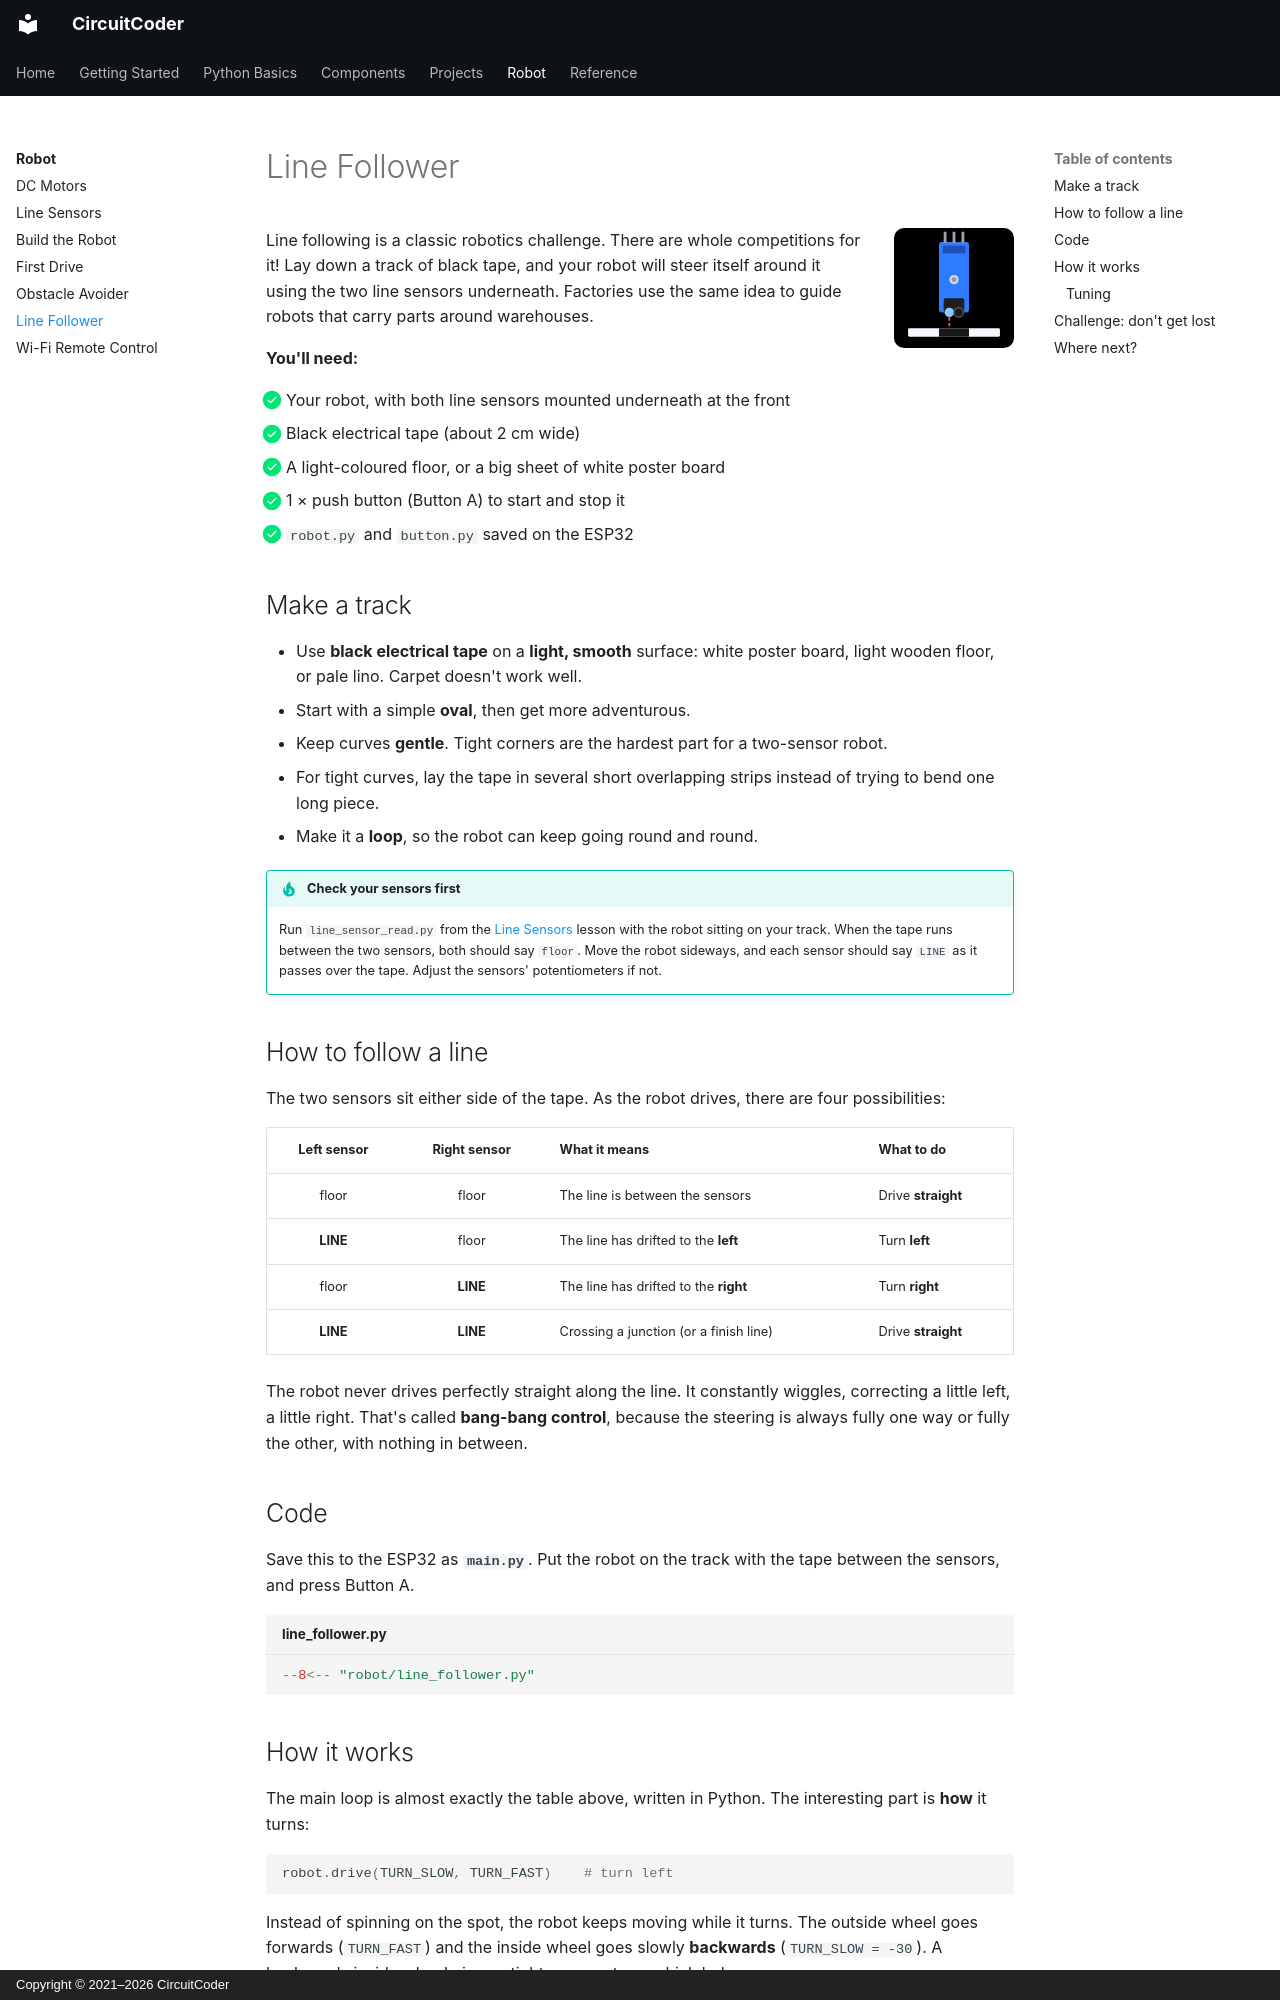

repository: CircuitCoder-ngh/MicroPythonStarterGuide · page: robot/line-follower/index.html · generator: mkdocs · copyright: Copyright © 2021–2026 CircuitCoder

# Line Follower

<img src="../../assets/img/icons/line-sensor.svg" alt="" class="cc-icon">

Line following is a classic robotics challenge. There are whole competitions
for it! Lay down a track of black tape, and your robot will steer itself
around it using the two line sensors underneath. Factories use the same idea
to guide robots that carry parts around warehouses.

<div class="cc-parts" markdown>
**You'll need:**

- [x] Your robot, with both line sensors mounted underneath at the front
- [x] Black electrical tape (about 2 cm wide)
- [x] A light-coloured floor, or a big sheet of white poster board
- [x] 1 × push button (Button A) to start and stop it
- [x] `robot.py` and `button.py` saved on the ESP32
</div>

## Make a track

- Use **black electrical tape** on a **light, smooth** surface: white
  poster board, light wooden floor, or pale lino. Carpet doesn't work well.
- Start with a simple **oval**, then get more adventurous.
- Keep curves **gentle**. Tight corners are the hardest part for a
  two-sensor robot.
- For tight curves, lay the tape in several short overlapping strips instead
  of trying to bend one long piece.
- Make it a **loop**, so the robot can keep going round and round.

!!! tip "Check your sensors first"
    Run `line_sensor_read.py` from the [Line Sensors](line-sensors.md)
    lesson with the robot sitting on your track. When the tape runs between
    the two sensors, both should say `floor`. Move the robot sideways, and
    each sensor should say `LINE` as it passes over the tape. Adjust the
    sensors' potentiometers if not.

## How to follow a line

The two sensors sit either side of the tape. As the robot drives, there are
four possibilities:

| Left sensor | Right sensor | What it means | What to do |
|:-:|:-:|---|---|
| floor | floor | The line is between the sensors | Drive **straight** |
| **LINE** | floor | The line has drifted to the **left** | Turn **left** |
| floor | **LINE** | The line has drifted to the **right** | Turn **right** |
| **LINE** | **LINE** | Crossing a junction (or a finish line) | Drive **straight** |

The robot never drives perfectly straight along the line. It constantly
wiggles, correcting a little left, a little right. That's called **bang-bang
control**, because the steering is always fully one way or fully the other,
with nothing in between.

## Code

Save this to the ESP32 as **`main.py`**. Put the robot on the track with the
tape between the sensors, and press Button A.

```python title="line_follower.py"
--8<-- "robot/line_follower.py"
```

## How it works

The main loop is almost exactly the table above, written in Python. The
interesting part is **how** it turns:

```python
robot.drive(TURN_SLOW, TURN_FAST)    # turn left
```

Instead of spinning on the spot, the robot keeps moving while it turns. The
outside wheel goes forwards (`TURN_FAST`) and the inside wheel goes slowly
**backwards** (`TURN_SLOW = -30`). A backwards inside wheel gives a tight,
snappy turn, which helps on curves.
